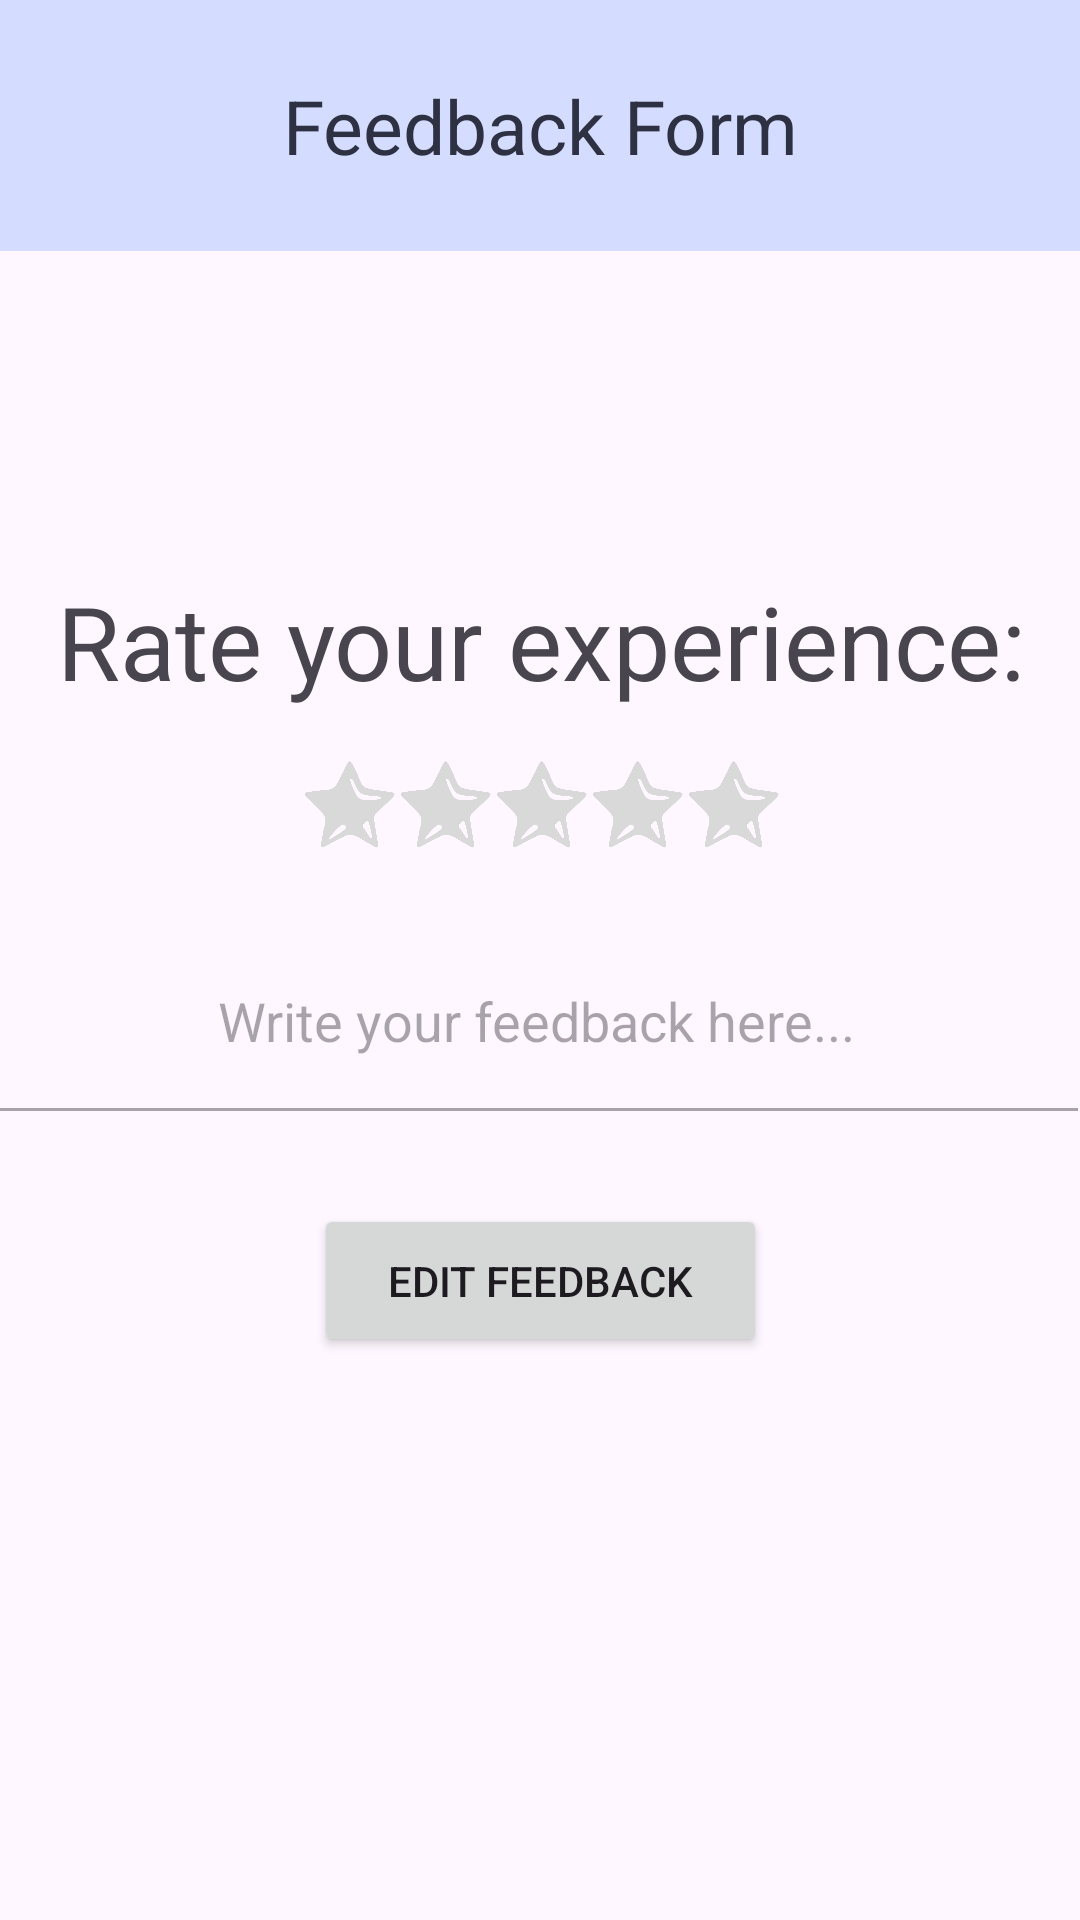

The Android layout XML behind this screen, and the referenced resources:
<!-- AndroidManifest.xml: application theme Theme.Rocketlaunch -->
<!-- res/layout/fragment_feedback_form.xml -->
<?xml version="1.0" encoding="utf-8"?>
<androidx.constraintlayout.widget.ConstraintLayout xmlns:android="http://schemas.android.com/apk/res/android"
    xmlns:app="http://schemas.android.com/apk/res-auto"
    xmlns:tools="http://schemas.android.com/tools"
    android:layout_width="match_parent"
    android:layout_height="match_parent"
    android:layout_margin="10dp">

    
    <TextView
        android:id="@+id/user_profile_header"
        style="@style/ActivityHeaderStyle"
        android:text="Feedback Form"
        android:gravity="center"
        app:layout_constraintEnd_toEndOf="parent"
        app:layout_constraintStart_toStartOf="parent"
        app:layout_constraintTop_toTopOf="parent">

    </TextView>

    <ImageButton
        android:id="@+id/back_button"
        style="@style/ArrowLeftButtonStyle"
        android:backgroundTint="@color/periwinkle"
        app:layout_constraintTop_toTopOf="@id/user_profile_header"
        app:layout_constraintBottom_toBottomOf="@id/user_profile_header"
        app:layout_constraintStart_toStartOf="@id/user_profile_header" />

    <LinearLayout
        android:id="@+id/feedback_section"
        android:layout_width="402dp"
        android:layout_height="374dp"
        android:orientation="vertical"
        app:layout_constraintBottom_toBottomOf="parent"
        app:layout_constraintEnd_toEndOf="parent"
        app:layout_constraintStart_toStartOf="parent"
        app:layout_constraintTop_toBottomOf="@+id/user_profile_header">

        <TextView
            android:id="@+id/feedback_prompt"
            android:layout_width="match_parent"
            android:layout_height="wrap_content"
            android:padding="16dp"
            android:paddingBottom="8dp"
            android:text="Rate your experience:"
            android:textSize="34sp"
            android:gravity="center"/>

        <LinearLayout
            android:id="@+id/star_rating_layout"
            android:layout_width="wrap_content"
            android:layout_height="wrap_content"
            android:layout_gravity="center_horizontal"
            android:orientation="horizontal">

            
            <ImageView
                android:id="@+id/star1"
                android:layout_width="32dp"
                android:layout_height="32dp"
                android:contentDescription="Star 1"
                android:src="@drawable/ic_star_outline" />

            <ImageView
                android:id="@+id/star2"
                android:layout_width="32dp"
                android:layout_height="32dp"
                android:contentDescription="Star 2"
                android:src="@drawable/ic_star_outline" />

            <ImageView
                android:id="@+id/star3"
                android:layout_width="32dp"
                android:layout_height="32dp"
                android:contentDescription="Star 3"
                android:src="@drawable/ic_star_outline" />

            <ImageView
                android:id="@+id/star4"
                android:layout_width="32dp"
                android:layout_height="32dp"
                android:contentDescription="Star 4"
                android:src="@drawable/ic_star_outline" />

            <ImageView
                android:id="@+id/star5"
                android:layout_width="32dp"
                android:layout_height="32dp"
                android:contentDescription="Star 5"
                android:src="@drawable/ic_star_outline" />
        </LinearLayout>

        <EditText
            android:id="@+id/feedback_text"
            android:layout_width="369dp"
            android:layout_height="79dp"
            android:layout_marginTop="8dp"
            android:enabled="false"
            android:layout_margin="15dp"
            android:gravity="center"
            android:hint="Write your feedback here...">

        </EditText>

        <Button
            android:id="@+id/submit_feedback_button"
            android:layout_width="wrap_content"
            android:layout_height="wrap_content"
            android:layout_gravity="center_horizontal"
            android:layout_marginTop="8dp"
            android:padding="16dp"
            android:text="Submit Feedback"
            android:visibility="gone" /> 

        <Button
            android:id="@+id/edit_feedback_button"
            android:layout_width="151dp"
            android:layout_height="wrap_content"
            android:layout_gravity="center_horizontal"
            android:layout_marginTop="8dp"
            android:padding="16dp"
            android:text="Edit Feedback"
            android:visibility="visible" /> 

    </LinearLayout>

</androidx.constraintlayout.widget.ConstraintLayout>
<!-- resources referenced by this layout -->
<resources>
  <color name="periwinkle">#D4DCFF</color>
  <!-- drawable ic_star_outline: png bitmap (drawable, 44458 bytes) -->
  <style name="ActivityHeaderStyle">
  
          <item name="android:textAlignment">center</item>
          <item name="android:textSize">25sp</item>
          <item name="android:textColor">@color/gunmetal</item>
  
          <item name="android:paddingTop">25sp</item>
          <item name="android:paddingBottom">25sp</item>
          <item name="android:background">@color/periwinkle</item>
          <item name="android:layout_width">match_parent</item>
          <item name="android:layout_height">wrap_content</item>
          <item name="android:gravity">center</item></style>
  <style name="ArrowLeftButtonStyle">
          <item name="android:src">@drawable/arrow_left</item>
          <item name="android:gravity">left</item>
          <item name="android:padding">20sp</item>
          <item name="android:layout_width">wrap_content</item>
          <item name="android:layout_height">wrap_content</item> </style>
  <style name="Theme.Rocketlaunch" parent="Base.Theme.Rocketlaunch" />
  <color name="gunmetal">#2D3142</color>
  <style name="Base.Theme.Rocketlaunch" parent="Theme.Material3.DayNight.NoActionBar">
          
          
      </style>
</resources>
